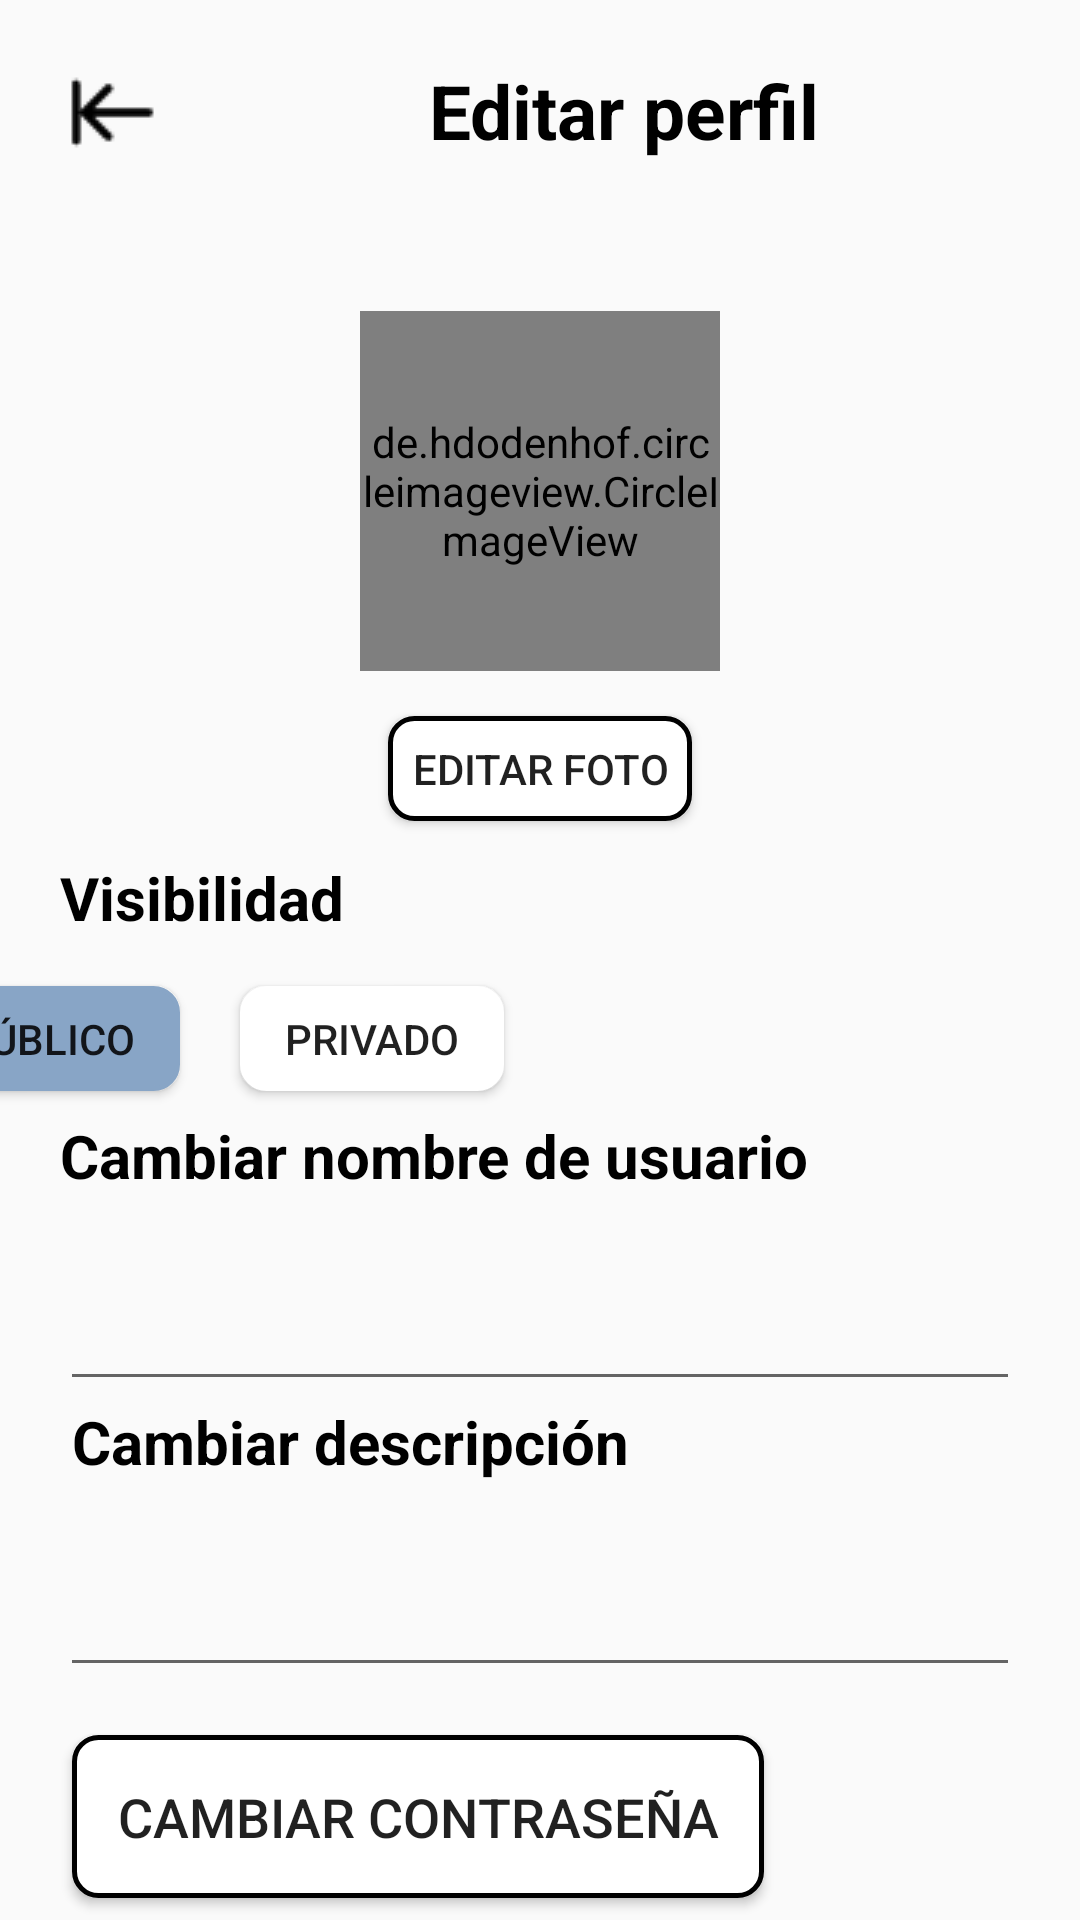

This screen was rendered from an Android layout file. Write that file and the resources it references.
<!-- AndroidManifest.xml: application theme Theme.TrabajoFinalV2 -->
<!-- res/layout/fragment_editar_perfil.xml -->
<?xml version="1.0" encoding="utf-8"?>
<androidx.constraintlayout.widget.ConstraintLayout xmlns:android="http://schemas.android.com/apk/res/android"
    xmlns:tools="http://schemas.android.com/tools"
    xmlns:app="http://schemas.android.com/apk/res-auto"
    android:layout_width="match_parent"
    android:layout_height="match_parent"
    tools:context=".EditarPerfil">

    <ImageView
        android:id="@+id/flecha_atras"
        android:layout_width="wrap_content"
        android:layout_height="wrap_content"
        android:padding="16dp"
        android:src="@drawable/unindent"
        app:layout_constraintStart_toStartOf="parent"
        app:layout_constraintTop_toTopOf="parent" />

    <TextView
        android:id="@+id/titulo_editar_perfil"
        android:layout_width="wrap_content"
        android:layout_height="wrap_content"
        android:layout_gravity="center_horizontal|top"
        android:layout_marginStart="68dp"
        android:layout_marginTop="20dp"
        android:text="@string/editar_perfil_titulo"
        android:textAppearance="?attr/textAppearanceHeadline6"
        android:textSize="25dp"
        android:textStyle="bold"
        app:layout_constraintStart_toEndOf="@+id/flecha_atras"
        app:layout_constraintTop_toTopOf="parent" />


    <ImageView
        android:id="@+id/linea_titulo"
        android:layout_width="match_parent"
        android:layout_height="1dp"
        android:layout_below="@id/titulo_editar_perfil"
        android:layout_gravity="top"
        android:layout_marginTop="20dp"
        android:scaleType="fitXY"
        android:src="@drawable/line_2"
        app:layout_constraintTop_toBottomOf="@+id/titulo_editar_perfil"
        tools:layout_editor_absoluteX="0dp" />

    <de.hdodenhof.circleimageview.CircleImageView
        android:id="@+id/profile_image"
        android:layout_width="120dp"
        android:layout_height="120dp"
        android:layout_gravity="center"
        android:layout_marginTop="30dp"
        app:cardCornerRadius="250dp"
        android:background="@drawable/placeholder_image"
        app:layout_constraintEnd_toEndOf="parent"
        app:layout_constraintStart_toStartOf="parent"
        app:layout_constraintTop_toTopOf="@+id/linea_titulo"
        />

    <Button
        android:id="@+id/buttonEditProfile"
        android:layout_width="wrap_content"
        android:layout_height="35dp"
        android:layout_gravity="top"
        android:layout_marginTop="15dp"
        android:background="@drawable/buttom_border"
        android:padding="8dp"
        android:text="@string/editar_foto"
        app:layout_constraintEnd_toEndOf="parent"
        app:layout_constraintStart_toStartOf="parent"
        app:layout_constraintTop_toBottomOf="@+id/profile_image" />

    <TextView
        android:id="@+id/visibilidad"
        android:layout_width="wrap_content"
        android:layout_height="wrap_content"
        android:layout_gravity="center_horizontal|top"
        android:layout_marginStart="20dp"
        android:layout_marginTop="12dp"
        android:text="Visibilidad"
        android:textAppearance="?attr/textAppearanceHeadline6"
        android:textSize="20dp"
        android:textStyle="bold"
        app:layout_constraintStart_toStartOf="parent"
        app:layout_constraintTop_toBottomOf="@+id/buttonEditProfile" />

    <Button
        android:id="@+id/publicVisibility"
        android:layout_width="wrap_content"
        android:layout_height="35dp"
        android:layout_gravity="top"
        android:layout_marginTop="16dp"
        android:layout_marginEnd="20dp"
        android:background="@drawable/buttom_border"
        android:backgroundTint="@color/colorSelected"
        android:padding="8dp"
        android:text="Público"
        app:layout_constraintEnd_toStartOf="@+id/privateVisibility"
        app:layout_constraintHorizontal_bias="1.0"
        app:layout_constraintStart_toStartOf="parent"
        app:layout_constraintTop_toBottomOf="@+id/visibilidad" />

    <Button
        android:id="@+id/privateVisibility"
        android:layout_width="wrap_content"
        android:layout_height="35dp"
        android:layout_gravity="top"
        android:layout_marginTop="16dp"
        android:layout_marginEnd="192dp"
        android:background="@drawable/buttom_border"
        android:backgroundTint="@color/colorUnselected"
        android:padding="8dp"
        android:text="Privado"
        app:layout_constraintEnd_toEndOf="parent"
        app:layout_constraintTop_toBottomOf="@+id/visibilidad" />

    <TextView
        android:id="@+id/changeUserName"
        android:layout_width="wrap_content"
        android:layout_height="wrap_content"
        android:layout_gravity="center_horizontal|top"
        android:layout_marginStart="20dp"
        android:layout_marginTop="8dp"
        android:text="Cambiar nombre de usuario"
        android:textAppearance="?attr/textAppearanceHeadline6"
        android:textSize="20dp"
        android:textStyle="bold"
        app:layout_constraintStart_toStartOf="parent"
        app:layout_constraintTop_toBottomOf="@+id/publicVisibility" />

    <EditText
        android:id="@+id/editTextUserName"
        android:layout_width="match_parent"
        android:layout_height="wrap_content"
        android:layout_gravity="top"
        android:layout_margin="20dp"
        android:inputType="text"
        android:padding="12dp"
        app:layout_constraintTop_toBottomOf="@+id/changeUserName"
        tools:layout_editor_absoluteX="20dp" />

    <TextView
        android:id="@+id/changeDescription"
        android:layout_width="wrap_content"
        android:layout_height="wrap_content"
        android:layout_gravity="center_horizontal|top"
        android:layout_marginStart="24dp"
        android:text="Cambiar descripción"
        android:textAppearance="?attr/textAppearanceHeadline6"
        android:textSize="20dp"
        android:textStyle="bold"
        app:layout_constraintStart_toStartOf="parent"
        app:layout_constraintTop_toBottomOf="@+id/editTextUserName" />

    <EditText
        android:id="@+id/editTextDescription"
        android:layout_width="match_parent"
        android:layout_height="wrap_content"
        android:layout_gravity="top"
        android:layout_margin="20dp"
        android:inputType="text"
        android:padding="12dp"
        app:layout_constraintTop_toBottomOf="@+id/changeDescription"
        tools:layout_editor_absoluteX="16dp" />

    <Button
        android:id="@+id/buttonChangePassword"
        android:layout_width="wrap_content"
        android:layout_height="wrap_content"
        android:layout_gravity="top"
        android:layout_marginStart="24dp"
        android:layout_marginTop="16dp"
        android:background="@drawable/buttom_border"
        android:padding="15dp"
        android:text="Cambiar contraseña"
        android:textSize="18dp"
        app:layout_constraintStart_toStartOf="parent"
        app:layout_constraintTop_toBottomOf="@+id/editTextDescription" />

    <Button
        android:id="@+id/Guardar_cambios"
        android:layout_width="wrap_content"
        android:layout_height="wrap_content"
        android:layout_gravity="top"
        android:layout_marginTop="32dp"
        android:background="@drawable/buttom_border"
        android:drawableLeft="@drawable/check_circle"
        android:drawablePadding="12dp"
        android:padding="8dp"
        android:text="Guardar cambios"
        android:textSize="18dp"
        app:layout_constraintEnd_toEndOf="parent"
        app:layout_constraintStart_toStartOf="parent"
        app:layout_constraintTop_toBottomOf="@+id/buttonChangePassword" />

</androidx.constraintlayout.widget.ConstraintLayout>
<!-- resources referenced by this layout -->
<resources>
  <color name="colorSelected">#88A5C6</color>
  <color name="colorUnselected">#FFFFFF</color>
  <!-- drawable buttom_border (drawable) -->
  <?xml version="1.0" encoding="utf-8"?>
  <shape xmlns:android="http://schemas.android.com/apk/res/android">
  
      <solid android:color="@android:color/white" />
  
      <stroke
          android:width="1.5dp"
          android:color="@color/black" />
      <corners android:radius="8dp" />
  </shape>
  <!-- drawable check_circle (drawable) -->
  <vector xmlns:android="http://schemas.android.com/apk/res/android"
      android:width="32dp"
      android:height="32dp"
      android:viewportWidth="16"
      android:viewportHeight="16">
    <path
        android:pathData="M8,15A7,7 0,1 1,8 1a7,7 0,0 1,0 14m0,1A8,8 0,1 0,8 0a8,8 0,0 0,0 16"
        android:fillColor="@color/black"/>
    <path
        android:pathData="M10.97,4.97a0.235,0.235 0,0 0,-0.02 0.022L7.477,9.417 5.384,7.323a0.75,0.75 0,0 0,-1.06 1.06L6.97,11.03a0.75,0.75 0,0 0,1.079 -0.02l3.992,-4.99a0.75,0.75 0,0 0,-1.071 -1.05"
        android:fillColor="@color/black"/>
  </vector>
  <!-- drawable unindent: png bitmap (drawable, 349 bytes) -->
  <string name="editar_foto">Editar foto</string>
  <string name="editar_perfil_titulo">Editar perfil</string>
  <style name="Theme.TrabajoFinalV2" parent="Theme.AppCompat.Light.NoActionBar" />
  <color name="black">#FF000000</color>
</resources>
